Dataset: data (GitHub, dark-capricornus/Brain-tumor-detection-using-cnn). Classes: no tumor, tumor.

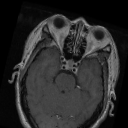
Label: tumor

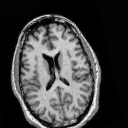
Label: no tumor

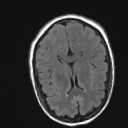
Label: no tumor

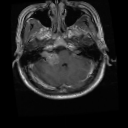
Label: tumor

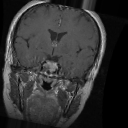
Label: tumor

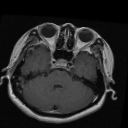
Label: tumor
